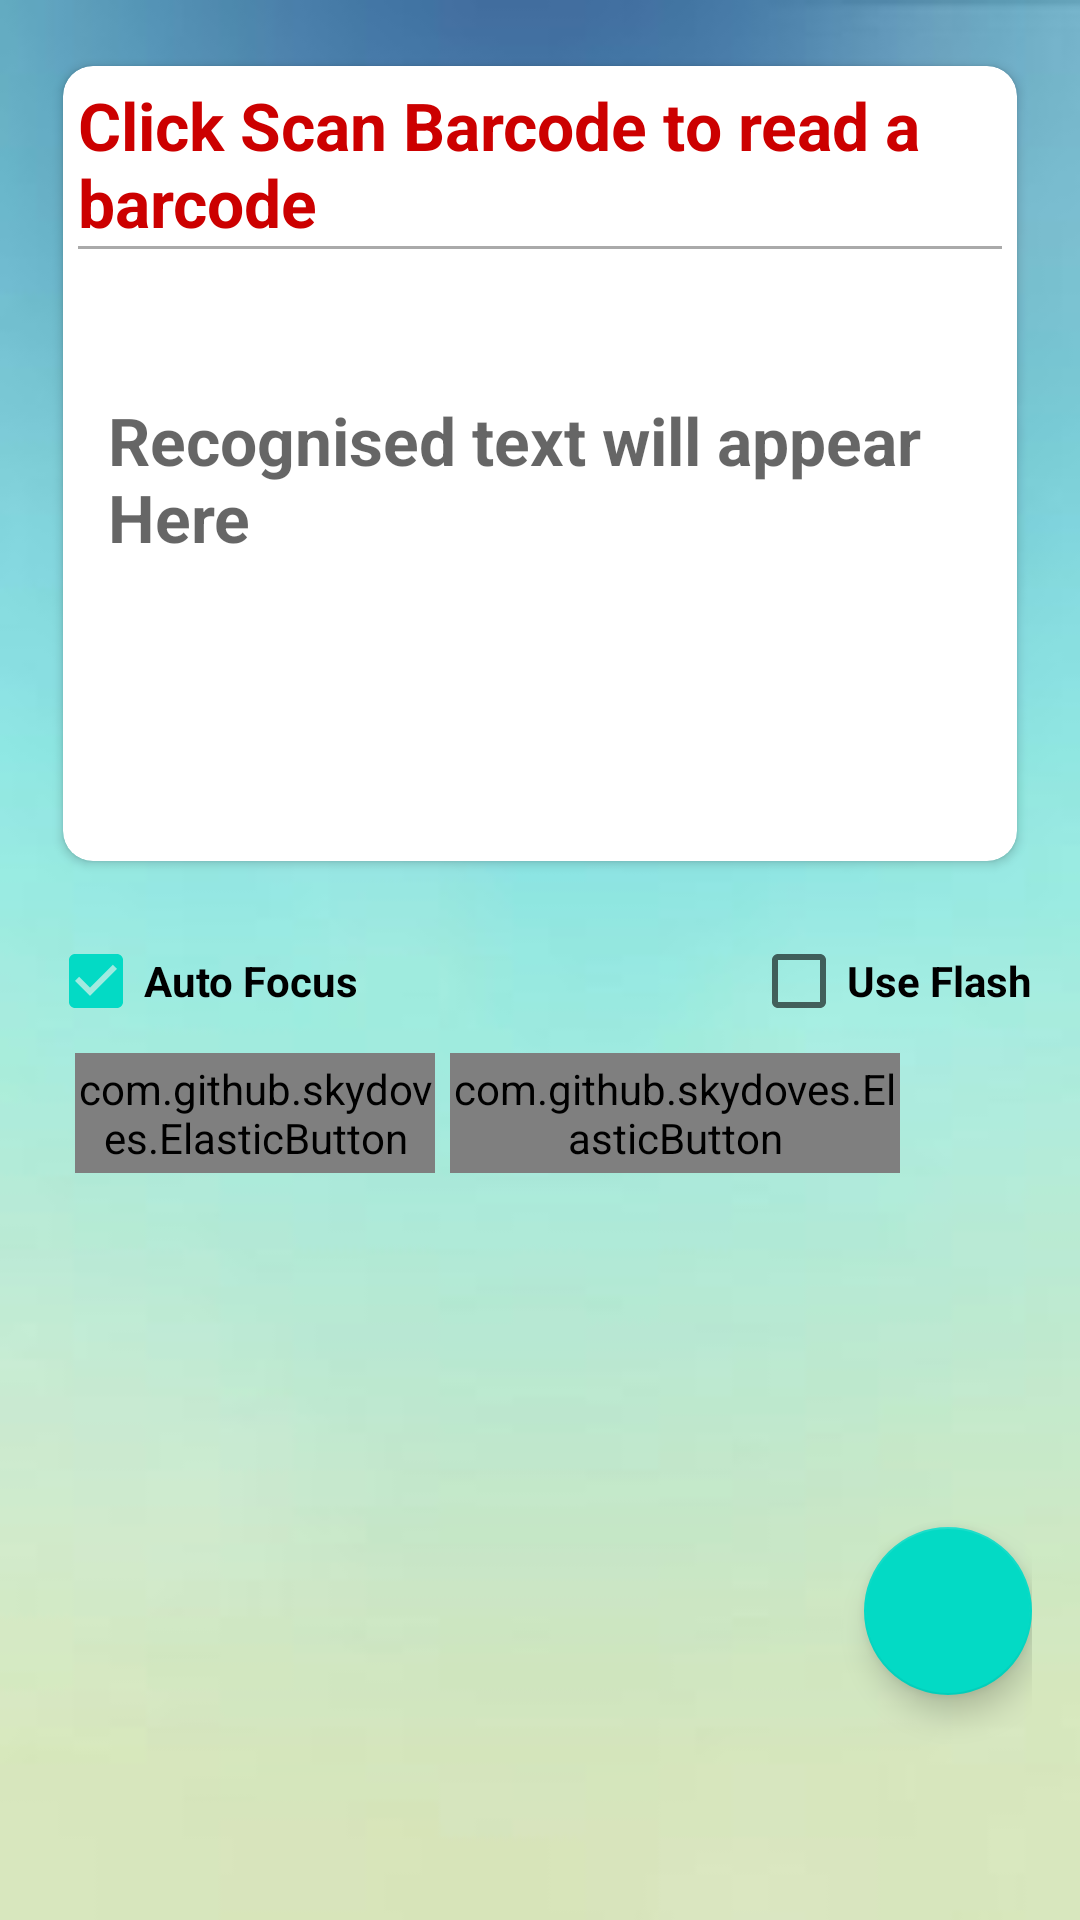

Android layout source for this screen:
<!-- AndroidManifest.xml: activity theme AppTheme -->
<!-- res/layout/activity_barcode_camera.xml -->
<?xml version="1.0" encoding="utf-8"?>
<RelativeLayout xmlns:android="http://schemas.android.com/apk/res/android"
    xmlns:app="http://schemas.android.com/apk/res-auto"
    xmlns:tools="http://schemas.android.com/tools" android:layout_width="match_parent"
    android:layout_height="match_parent" android:paddingLeft="@dimen/activity_horizontal_margin"
    android:paddingRight="@dimen/activity_horizontal_margin"
    android:paddingTop="@dimen/activity_vertical_margin"
    android:paddingBottom="@dimen/activity_vertical_margin"
    tools:context="BarcodeCameraActivity"
    android:background="@drawable/background"
    >

    <android.support.v7.widget.CardView
        xmlns:card_view="http://schemas.android.com/apk/res-auto"
        android:id="@+id/card_view"
        android:layout_gravity="center"
        android:layout_width="match_parent"
        android:layout_height="wrap_content"
        card_view:cardCornerRadius="@dimen/card_corner_radius"
        card_view:cardBackgroundColor="@android:color/white"
        card_view:contentPadding="@dimen/card_content_padding"
        card_view:cardElevation="2sp"
        card_view:cardUseCompatPadding="true"
        android:background="@android:color/white"
        >
        <TextView
            android:layout_width="match_parent"
            android:layout_height="wrap_content"
            android:textAppearance="?android:attr/textAppearanceLarge"
            android:text="@string/barcode_header"
            android:textColor="@android:color/holo_red_dark"
            android:textStyle="bold"
            android:id="@+id/status_message"
            android:layout_alignParentRight="true"
            android:layout_alignParentEnd="true"
            android:layout_centerHorizontal="true" />
        <View
            android:layout_width="match_parent"
            android:layout_height="1sp"
            android:layout_marginTop="55sp"
            android:background="@android:color/darker_gray"/>
        <ScrollView
    android:id="@+id/scrollView"
    android:layout_width="wrap_content"
    android:layout_height="200sp"
            android:layout_marginTop="55sp"
    android:layout_below="@+id/status_message">
    <TextView
        android:layout_width="wrap_content"
        android:layout_height="wrap_content"
        android:layout_marginLeft="10sp"
        android:textAppearance="?android:attr/textAppearanceLarge"
        android:id="@+id/barcode_value"
        android:hint="@string/text_value_hint"
        android:textColor="@android:color/black"
        android:textStyle="bold"
        android:layout_alignParentLeft="true"
        android:layout_alignParentStart="true"
        android:layout_marginTop="50sp"
        android:layout_marginBottom="30sp"/>
</ScrollView>
</android.support.v7.widget.CardView>

    <LinearLayout
    android:layout_width="wrap_content"
    android:layout_height="wrap_content"
    android:orientation="vertical"
    android:layout_below="@+id/use_flash">

        <LinearLayout
    android:layout_width="wrap_content"
    android:layout_height="wrap_content"
    android:orientation="horizontal"
    android:gravity="center"
        android:id="@+id/group"
    ><com.github.skydoves.ElasticButton
        android:id="@+id/read_barcode"
        android:layout_width="120sp"
        android:layout_height="40sp"
        app:button_backgroundColor="#30354b"
        app:button_round="20"
        app:button_scale="0.7"
        app:button_duration="400"
        android:text="@string/read_barcode"
        app:button_labelText="@string/read_barcode"
        app:button_labelColor="#ffffff"
        app:button_labelSize="16"
        app:button_labelStyle="bold"
        android:layout_marginLeft="10sp"/>
        <com.github.skydoves.ElasticButton
            android:id="@+id/show_gallery"
            android:layout_width="150sp"
            android:layout_height="40sp"
            android:layout_marginLeft="05sp"
            app:button_backgroundColor="#30354b"
            app:button_round="20"
            app:button_scale="0.7"
            app:button_duration="400"
            android:text="Choose from Gallery"
            app:button_labelText="Choose from Gallery"
            app:button_labelColor="#ffffff"
            app:button_labelSize="16"
            app:button_labelStyle="bold"/>
        <Button
            android:id="@+id/refresh"
            android:layout_width="40sp"
            android:layout_height="40sp"
            android:layout_marginLeft="5sp"
            android:gravity="right|end"
            android:background="@drawable/refresh"/>
</LinearLayout>
    <ImageView
        android:id="@+id/ivImage"
        android:layout_width="200sp"
        android:layout_height="120sp"
        android:layout_gravity="center"/>
    </LinearLayout>
    <CheckBox
        android:layout_width="wrap_content"
        android:layout_height="wrap_content"
        android:text="@string/auto_focus"
        android:id="@+id/auto_focus"
        android:textStyle="bold"
        android:layout_below="@+id/card_view"
        android:layout_alignParentLeft="true"
        android:layout_alignParentStart="true"
        android:layout_marginTop="10sp"
        android:checked="true" />

    <CheckBox
        android:layout_width="wrap_content"
        android:layout_height="wrap_content"
        android:text="@string/use_flash"
        android:id="@+id/use_flash"
        android:textStyle="bold"
        android:layout_alignTop="@+id/auto_focus"
        android:layout_alignParentRight="true"
        android:layout_alignParentEnd="true"
        android:checked="false" />

    <android.support.design.widget.FloatingActionButton
        android:layout_width="wrap_content"
        android:layout_height="wrap_content"
        android:layout_alignParentBottom="true"
        android:layout_alignParentEnd="true"
        android:layout_marginBottom="59sp"
        android:id="@+id/floatingActionButton"
        android:src="@drawable/search"/>
</RelativeLayout>
<!-- resources referenced by this layout -->
<resources>
  <dimen name="activity_horizontal_margin">16dp</dimen>
  <dimen name="activity_vertical_margin">16dp</dimen>
  <dimen name="card_content_padding">5dp</dimen>
  <dimen name="card_corner_radius">10dp</dimen>
  <!-- drawable background: jpg bitmap (drawable-v21, 3214 bytes) -->
  <string name="auto_focus">Auto Focus</string>
  <string name="barcode_header">Click "Scan Barcode " to read a barcode</string>
  <string name="read_barcode">Scan Barcode</string>
  <string name="text_value_hint">Recognised text will appear Here</string>
  <string name="use_flash">Use Flash</string>
</resources>
